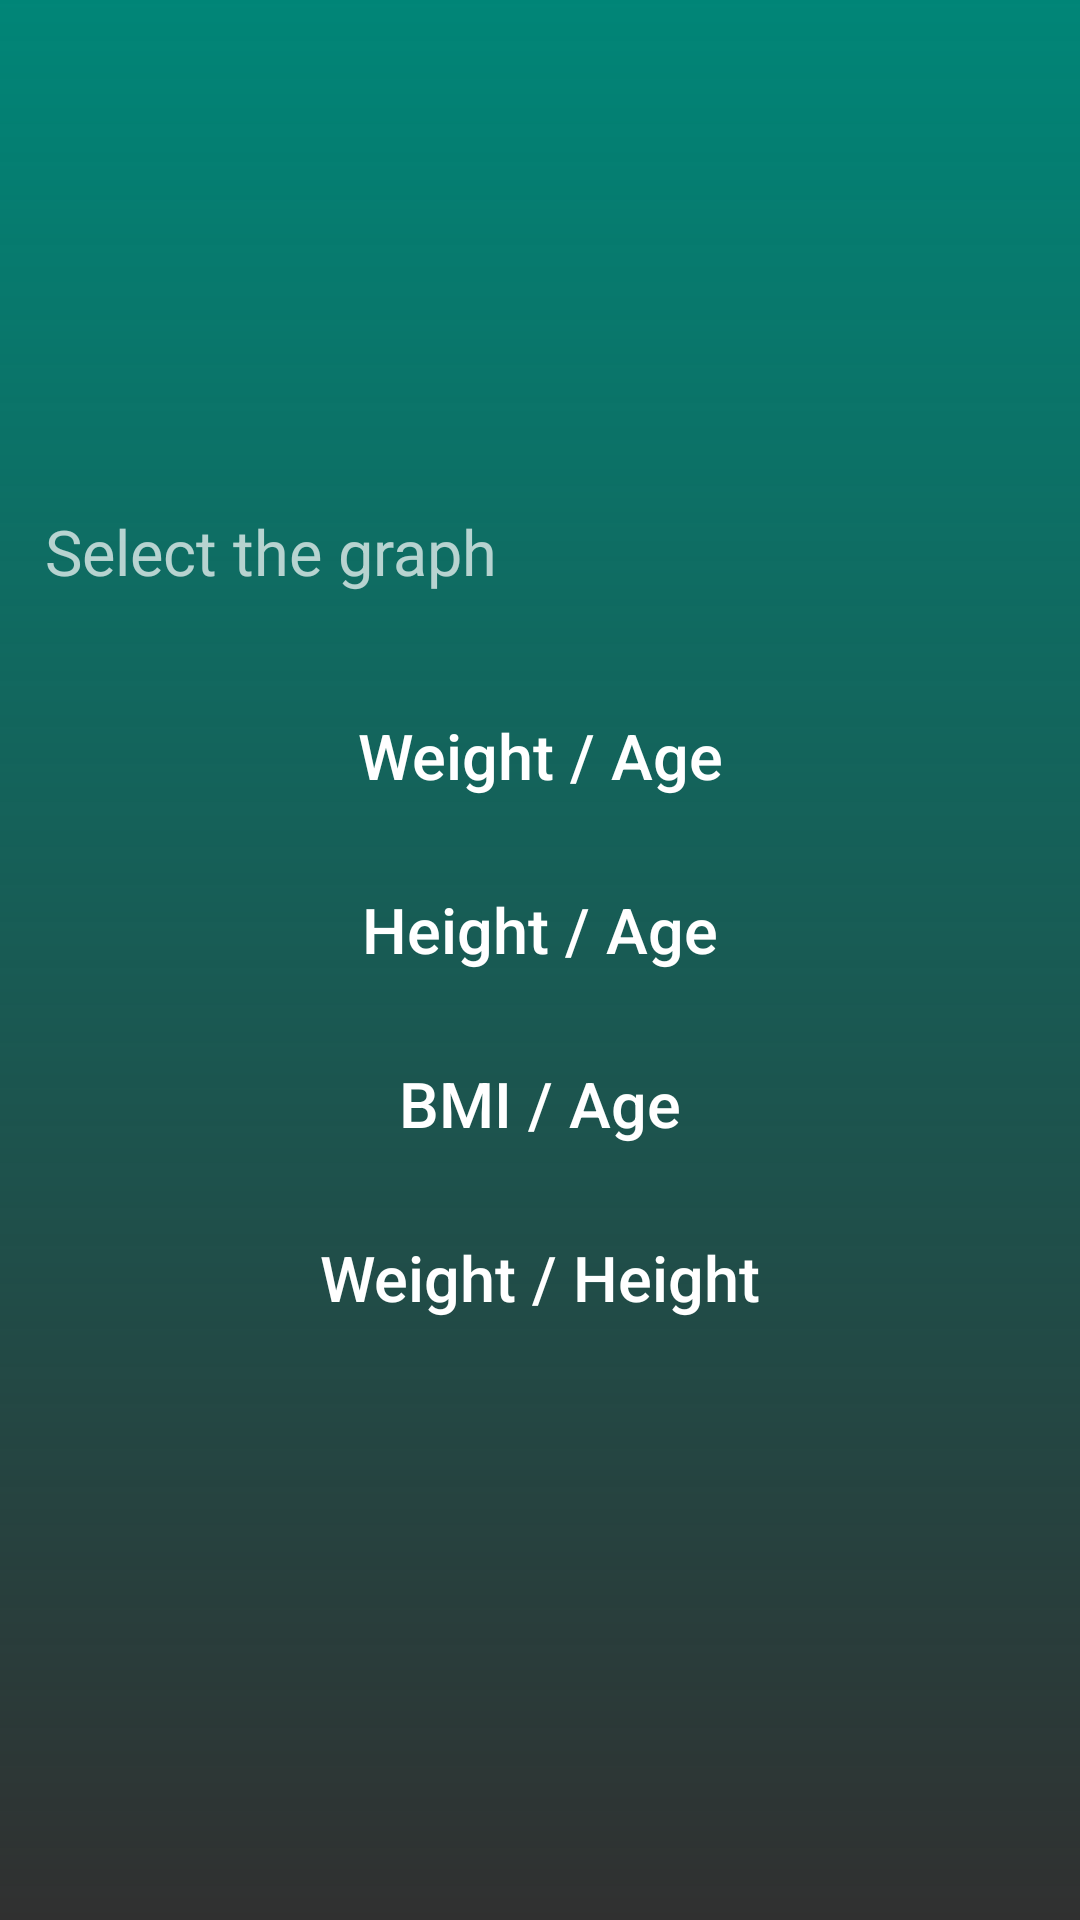

Reconstruct the res/layout file that produces this screen, plus the resources it refers to.
<!-- AndroidManifest.xml: application theme AppTheme -->
<!-- res/layout/activity_graphs.xml -->
<?xml version="1.0" encoding="utf-8"?>
<RelativeLayout xmlns:android="http://schemas.android.com/apk/res/android"
    xmlns:app="http://schemas.android.com/apk/res-auto"
    xmlns:tools="http://schemas.android.com/tools"
    android:layout_width="match_parent"
    android:layout_height="match_parent"
    tools:context=".Graphs"
    android:background="@drawable/login_background">

    <LinearLayout
        android:id="@+id/graphs_layout"
        android:layout_width="match_parent"
        android:layout_height="match_parent"
        android:gravity="center"
        android:orientation="vertical">

        <TextView
            android:layout_width="match_parent"
            android:layout_height="wrap_content"
            android:text="Select the graph"
            android:textSize="21sp"
            android:layout_marginBottom="30dp"
            android:layout_marginLeft="10dp"/>

        <Button
            android:id="@+id/btn_weight_age"
            android:layout_width="match_parent"
            android:layout_height="wrap_content"
            android:background="@drawable/button_background"
            android:text="Weight / Age"
            android:layout_marginRight="10dp"
            android:layout_marginHorizontal="10dp"
            android:textAllCaps="false"
            android:textSize="21sp"/>

        <Button
            android:id="@+id/btn_height_age"
            android:layout_width="match_parent"
            android:layout_height="wrap_content"
            android:background="@drawable/button_background"
            android:text="Height / Age"
            android:layout_marginRight="10dp"
            android:layout_marginHorizontal="10dp"
            android:textAllCaps="false"
            android:textSize="21sp"
            android:layout_marginTop="10dp"/>

        <Button
            android:id="@+id/btn_bmi_age"
            android:layout_width="match_parent"
            android:layout_height="wrap_content"
            android:background="@drawable/button_background"
            android:text="BMI / Age"
            android:layout_marginRight="10dp"
            android:layout_marginHorizontal="10dp"
            android:textAllCaps="false"
            android:textSize="21sp"
            android:layout_marginTop="10dp"/>

        <Button
            android:id="@+id/btn_weight_height"
            android:layout_width="match_parent"
            android:layout_height="wrap_content"
            android:background="@drawable/button_background"
            android:text="Weight / Height"
            android:layout_marginRight="10dp"
            android:layout_marginHorizontal="10dp"
            android:textAllCaps="false"
            android:textSize="21sp"
            android:layout_marginTop="10dp"
            android:layout_marginBottom="20dp"/>

    </LinearLayout>

</RelativeLayout>
<!-- resources referenced by this layout -->
<resources>
  <!-- drawable login_background (drawable) -->
  <?xml version="1.0" encoding="utf-8"?>
  <shape xmlns:android="http://schemas.android.com/apk/res/android"
      android:shape="rectangle">
      <gradient android:startColor="@color/colorPrimary"
          android:angle="270"/>
  
  </shape>
  <style name="AppTheme" parent="Theme.AppCompat">
          
          <item name="colorPrimary">@color/colorPrimary</item>
          <item name="colorPrimaryDark">@color/colorPrimaryDark</item>
          <item name="colorAccent">@color/colorAccent</item>
  
      </style>
  <color name="colorPrimary">#008577</color>
  <color name="colorPrimaryDark">#00574B</color>
  <color name="colorAccent">#D81B60</color>
</resources>
